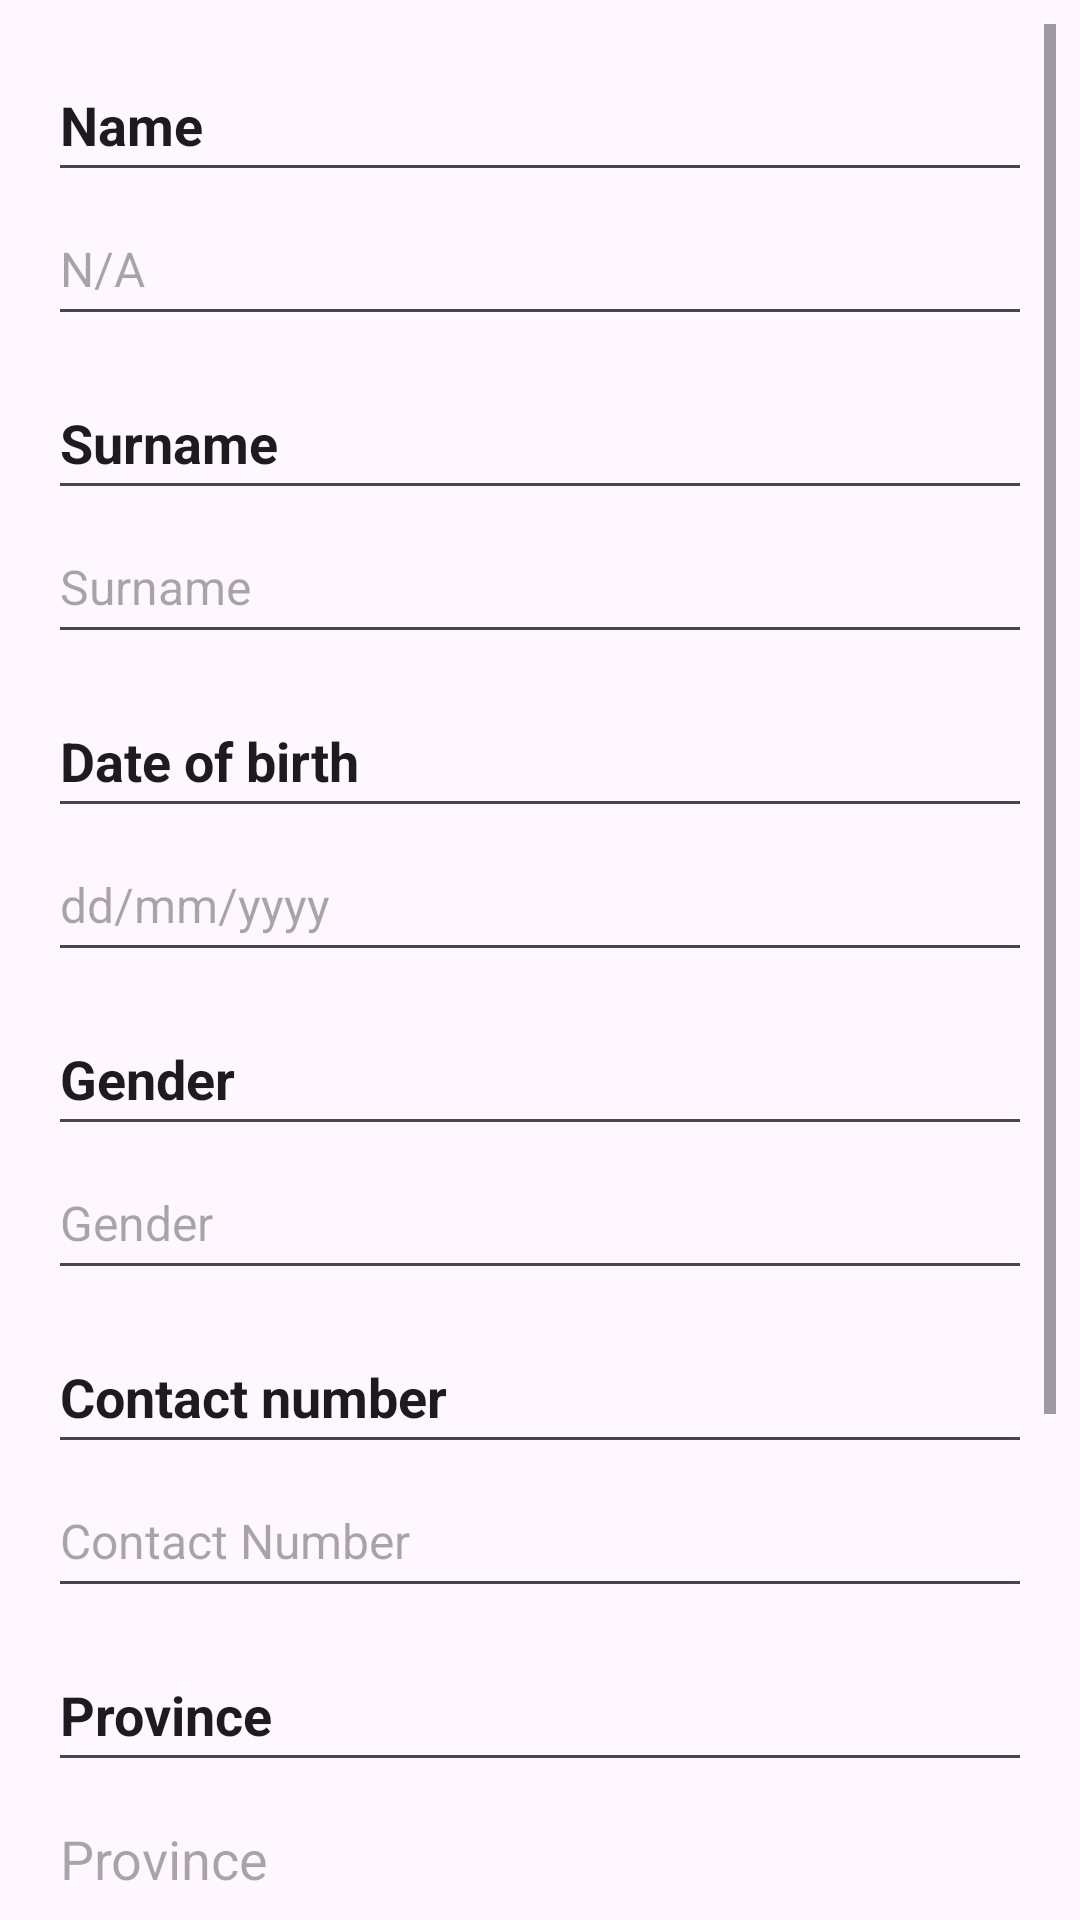

Here is an Android app screen rendered from its layout file. Give the layout XML and the strings, colors and styles it references.
<!-- AndroidManifest.xml: application theme Theme.Pharmassist -->
<!-- res/layout/activity_personaldetails.xml -->
<?xml version="1.0" encoding="utf-8"?>
<ScrollView
    xmlns:android="http://schemas.android.com/apk/res/android"
    android:layout_width="match_parent"
    android:layout_height="match_parent"
    android:padding="8dp">

    <LinearLayout
        android:id="@+id/main"
        android:layout_width="match_parent"
        android:layout_height="wrap_content"
        android:orientation="vertical"
        android:padding="8dp">

        <EditText
            android:id="@+id/name"
            android:layout_width="match_parent"
            android:layout_height="48dp"
            android:text="Name"
            android:textStyle="bold"
            android:textSize="18sp" />

        <EditText
            android:id="@+id/name1"
            android:layout_width="match_parent"
            android:layout_height="48dp"
            android:hint="N/A"
            android:textSize="16sp"
            android:layout_marginBottom="10dp" />

        <EditText
            android:id="@+id/surname"
            android:layout_width="match_parent"
            android:layout_height="48dp"
            android:text="Surname"
            android:textStyle="bold"
            android:textSize="18sp" />

        <EditText
            android:id="@+id/surname1"
            android:layout_width="match_parent"
            android:layout_height="48dp"
            android:hint="Surname"
            android:textSize="16sp"
            android:layout_marginBottom="10dp" />

        <EditText
            android:id="@+id/D_o_b"
            android:layout_width="match_parent"
            android:layout_height="48dp"
            android:text="Date of birth"
            android:textStyle="bold"
            android:textSize="18sp" />

        <EditText
            android:id="@+id/D_o_b1"
            android:layout_width="match_parent"
            android:layout_height="48dp"
            android:hint="dd/mm/yyyy"
            android:textSize="16sp"
            android:layout_marginBottom="10dp" />

        <EditText
            android:id="@+id/gender"
            android:layout_width="match_parent"
            android:layout_height="48dp"
            android:text="Gender"
            android:textStyle="bold"
            android:textSize="18sp" />

        <EditText
            android:id="@+id/Gender1"
            android:layout_width="match_parent"
            android:layout_height="48dp"
            android:hint="Gender"
            android:textSize="16sp"
            android:layout_marginBottom="10dp" />

        <EditText
            android:id="@+id/number"
            android:layout_width="match_parent"
            android:layout_height="48dp"
            android:text="Contact number"
            android:textStyle="bold"
            android:textSize="18sp" />

        <EditText
            android:id="@+id/number1"
            android:layout_width="match_parent"
            android:layout_height="48dp"
            android:hint="Contact Number"
            android:textSize="16sp"
            android:layout_marginBottom="10dp" />

        <EditText
            android:id="@+id/province"
            android:layout_width="match_parent"
            android:layout_height="48dp"
            android:text="Province"
            android:textStyle="bold"
            android:textSize="18sp" />

        <EditText
            android:id="@+id/province1"
            android:layout_width="match_parent"
            android:layout_height="48dp"
            android:hint="Province"/>

        <EditText
            android:id="@+id/street"
            android:layout_width="match_parent"
            android:layout_height="48dp"
            android:text="Address"
            android:textStyle="bold"
            android:textSize="18sp" />

        <EditText
            android:id="@+id/street1"
            android:layout_width="match_parent"
            android:layout_height="48dp"
            android:hint="Steet"
            android:textSize="16sp"
            android:layout_marginBottom="10dp" />

        <EditText
            android:id="@+id/medicalainumber"
            android:layout_width="match_parent"
            android:layout_height="48dp"
            android:text="Medical aid number"
            android:textStyle="bold"
            android:textSize="18sp" />

        <EditText
            android:id="@+id/medicalaid1"
            android:layout_width="match_parent"
            android:layout_height="48dp"
            android:hint="Medical aid"
            android:textSize="16sp"
            android:layout_marginBottom="10dp" />
    </LinearLayout>
</ScrollView>
<!-- resources referenced by this layout -->
<resources>
  <style name="Theme.Pharmassist" parent="Base.Theme.Pharmassist" />
  <style name="Base.Theme.Pharmassist" parent="Theme.Material3.DayNight.NoActionBar">
          
          
      </style>
</resources>
